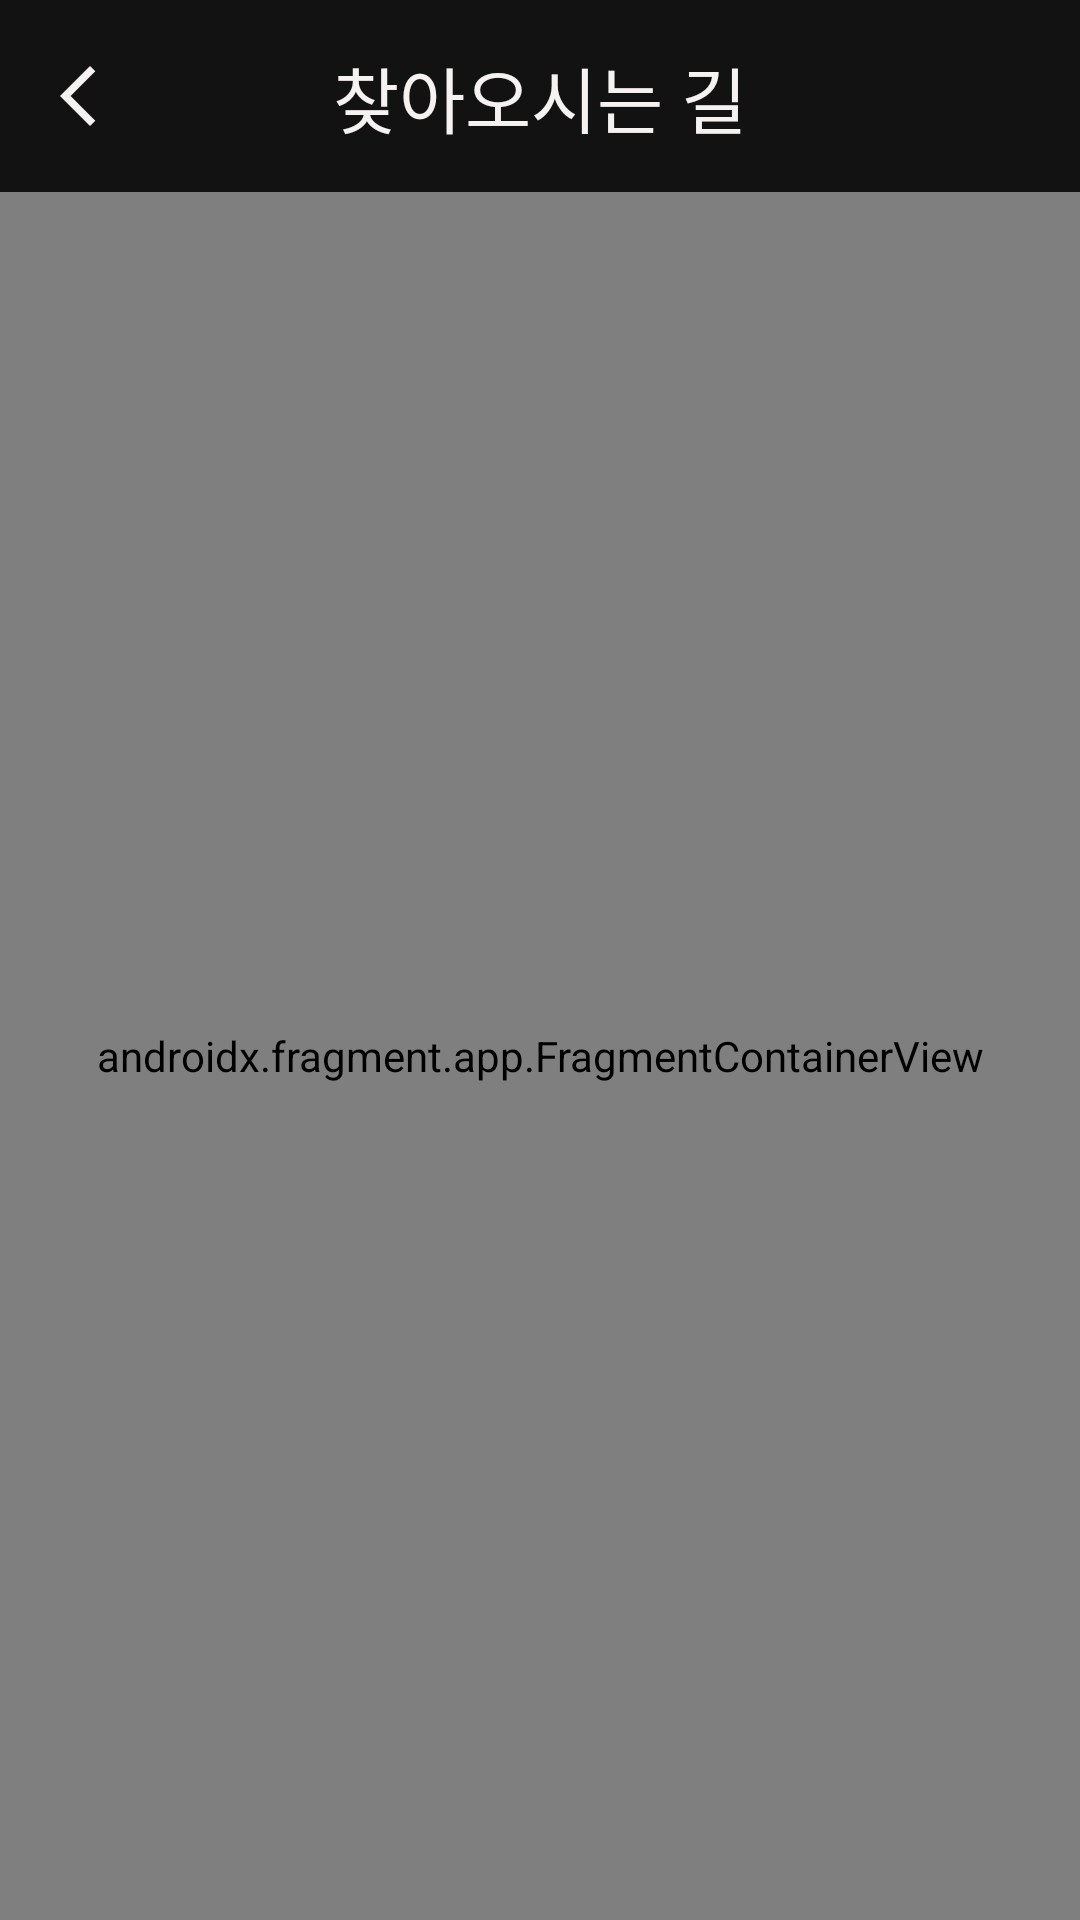

Here is an Android app screen rendered from its layout file. Give the layout XML and the strings, colors and styles it references.
<!-- AndroidManifest.xml: application theme Theme.RentalFit -->
<!-- res/layout/fragment_map.xml -->
<?xml version="1.0" encoding="utf-8"?>
<androidx.constraintlayout.widget.ConstraintLayout xmlns:android="http://schemas.android.com/apk/res/android"
    xmlns:tools="http://schemas.android.com/tools"
    android:layout_width="match_parent"
    android:layout_height="match_parent"
    xmlns:app="http://schemas.android.com/apk/res-auto"
    android:background="@color/black_main">

    <com.google.android.material.appbar.MaterialToolbar
        android:id="@+id/mapToolbar"
        android:layout_width="match_parent"
        android:layout_height="wrap_content"
        app:layout_constraintEnd_toEndOf="parent"
        app:layout_constraintStart_toStartOf="parent"
        app:layout_constraintTop_toTopOf="parent" />

    <ImageView
        android:id="@+id/mapBackBtn"
        android:layout_width="24dp"
        android:layout_height="24dp"
        android:layout_marginStart="20dp"
        app:layout_constraintBottom_toBottomOf="@+id/mapToolbar"
        app:layout_constraintStart_toStartOf="parent"
        app:layout_constraintTop_toTopOf="parent"
        app:srcCompat="@drawable/back" />

    <TextView
        android:id="@+id/mapTitle"
        style="@style/TextView_MyPage_Name"
        android:layout_width="wrap_content"
        android:layout_height="wrap_content"
        android:text="찾아오시는 길"
        android:textColor="@color/oatmeal_main"
        app:layout_constraintBottom_toBottomOf="@+id/mapToolbar"
        app:layout_constraintEnd_toEndOf="parent"
        app:layout_constraintStart_toStartOf="@+id/mapToolbar"
        app:layout_constraintTop_toTopOf="@+id/mapToolbar" />

    <androidx.fragment.app.FragmentContainerView
        android:id="@+id/map"
        android:name="com.google.android.gms.maps.SupportMapFragment"
        android:layout_width="0dp"
        android:layout_height="0dp"
        app:layout_constraintBottom_toBottomOf="parent"
        app:layout_constraintEnd_toEndOf="parent"
        app:layout_constraintStart_toStartOf="parent"
        app:layout_constraintTop_toBottomOf="@+id/mapToolbar" />

</androidx.constraintlayout.widget.ConstraintLayout>
<!-- resources referenced by this layout -->
<resources>
  <color name="black_main">#121212</color>
  <color name="oatmeal_main">#F6F2F2</color>
  <!-- drawable back (drawable) -->
  <vector xmlns:android="http://schemas.android.com/apk/res/android"
      android:width="30dp"
      android:height="30dp"
      android:viewportWidth="30"
      android:viewportHeight="30">
    <group>
      <clip-path
          android:pathData="M0,0h30v30h-30z"/>
      <path
          android:pathData="M12.5,27.5L0,15L12.5,2.5L14.719,4.719L4.438,15L14.719,25.281L12.5,27.5Z"
          android:fillColor="#F6F2F2"/>
    </group>
  </vector>
  <style name="TextView_MyPage_Name">
          <item name="android:textSize">24sp</item>
          <item name="android:fontFamily">@font/font_semi_bold</item>
          <item name="android:textColor">@color/oatmeal_main</item>
      </style>
  <style name="Theme.RentalFit" parent="Base.Theme.RentalFit" />
  <style name="Base.Theme.RentalFit" parent="Theme.Material3.DayNight.NoActionBar">
          
           <item name="colorPrimary">@color/black_main</item>
          <item name="android:windowContentOverlay">@null</item>
          <item name="android:windowIsTranslucent">true</item>
      </style>
</resources>
